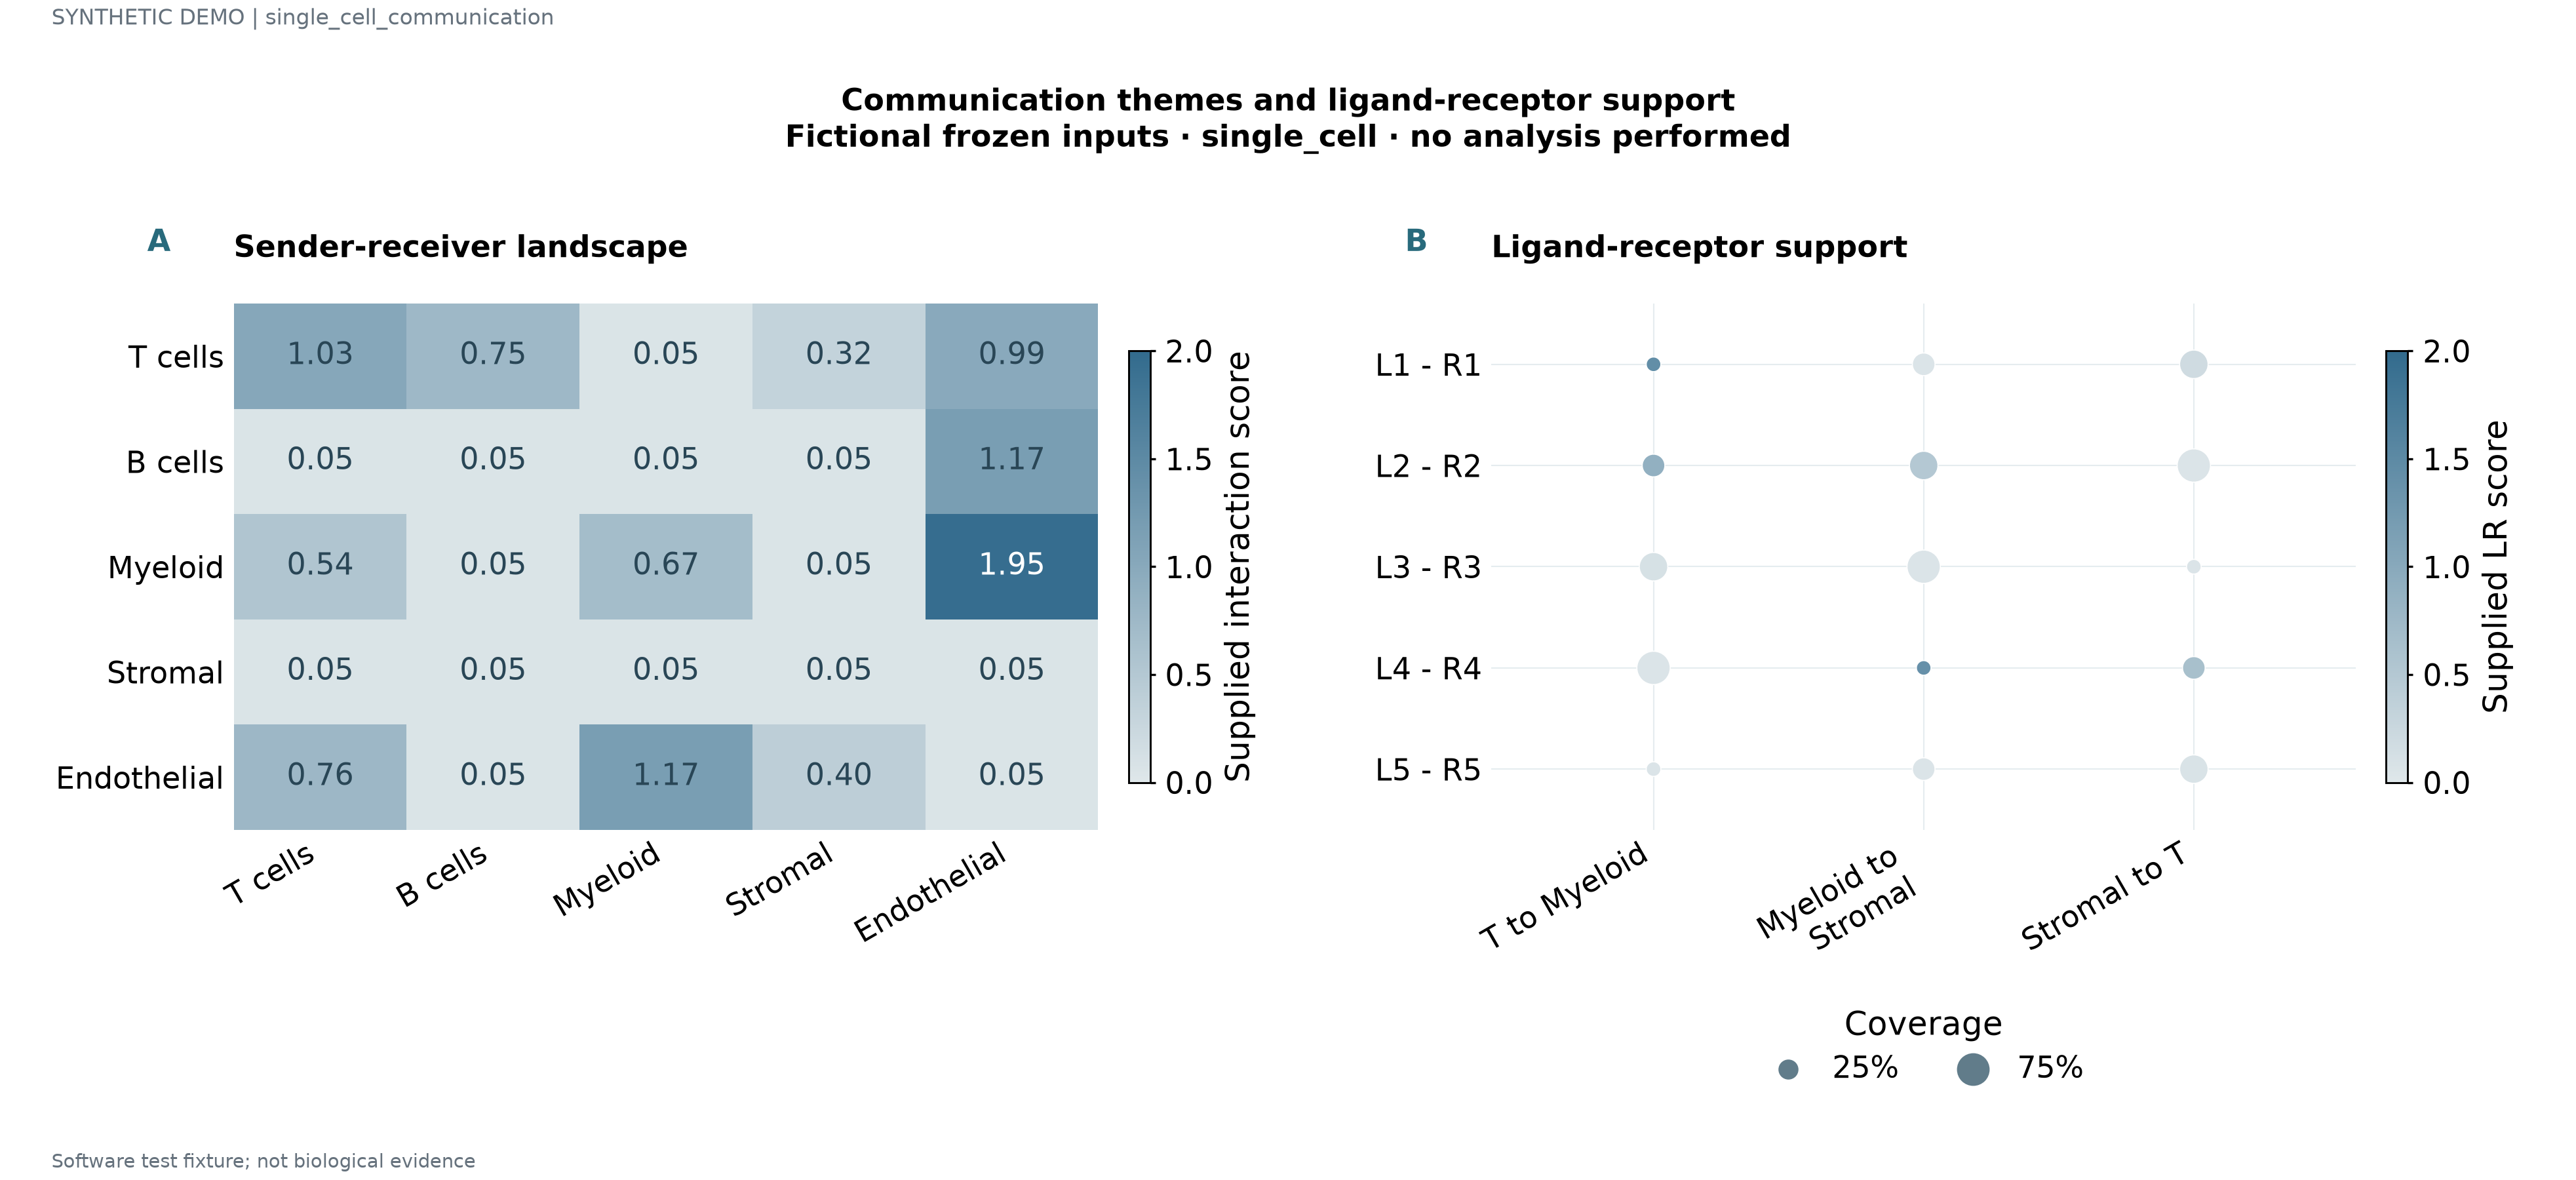

Values plotted in this chart, from the file beside it:
label	series	value	fraction	panel_id
T cells	T cells	1.027	0.18	p1
T cells	B cells	0.7467	0.43	p1
T cells	Myeloid	0.05	0.68	p1
T cells	Stromal	0.3165	0.93	p1
T cells	Endothelial	0.989	0.18	p1
B cells	T cells	0.05	0.43	p1
B cells	B cells	0.05	0.68	p1
B cells	Myeloid	0.05	0.93	p1
B cells	Stromal	0.05	0.18	p1
B cells	Endothelial	1.172	0.43	p1
Myeloid	T cells	0.5441	0.68	p1
Myeloid	B cells	0.05	0.93	p1
Myeloid	Myeloid	0.6739	0.18	p1
Myeloid	Stromal	0.05	0.43	p1
Myeloid	Endothelial	1.95	0.68	p1
Stromal	T cells	0.05	0.93	p1
Stromal	B cells	0.05	0.18	p1
Stromal	Myeloid	0.05	0.43	p1
Stromal	Stromal	0.05	0.68	p1
Stromal	Endothelial	0.05	0.93	p1
Endothelial	T cells	0.7636	0.18	p1
Endothelial	B cells	0.05	0.43	p1
Endothelial	Myeloid	1.174	0.68	p1
Endothelial	Stromal	0.3961	0.93	p1
Endothelial	Endothelial	0.05	0.18	p1
L1 - R1	T to Myeloid	1.439	0.18	p2
L1 - R1	Myeloid to Stromal	0.05	0.43	p2
L1 - R1	Stromal to T	0.1917	0.68	p2
L2 - R2	T to Myeloid	0.8885	0.43	p2
L2 - R2	Myeloid to Stromal	0.499	0.68	p2
L2 - R2	Stromal to T	0.05	0.93	p2
L3 - R3	T to Myeloid	0.1089	0.68	p2
L3 - R3	Myeloid to Stromal	0.05	0.93	p2
L3 - R3	Stromal to T	0.05	0.18	p2
L4 - R4	T to Myeloid	0.05	0.93	p2
L4 - R4	Myeloid to Stromal	1.4	0.18	p2
L4 - R4	Stromal to T	0.6374	0.43	p2
L5 - R5	T to Myeloid	0.05	0.18	p2
L5 - R5	Myeloid to Stromal	0.05	0.43	p2
L5 - R5	Stromal to T	0.07417	0.68	p2
